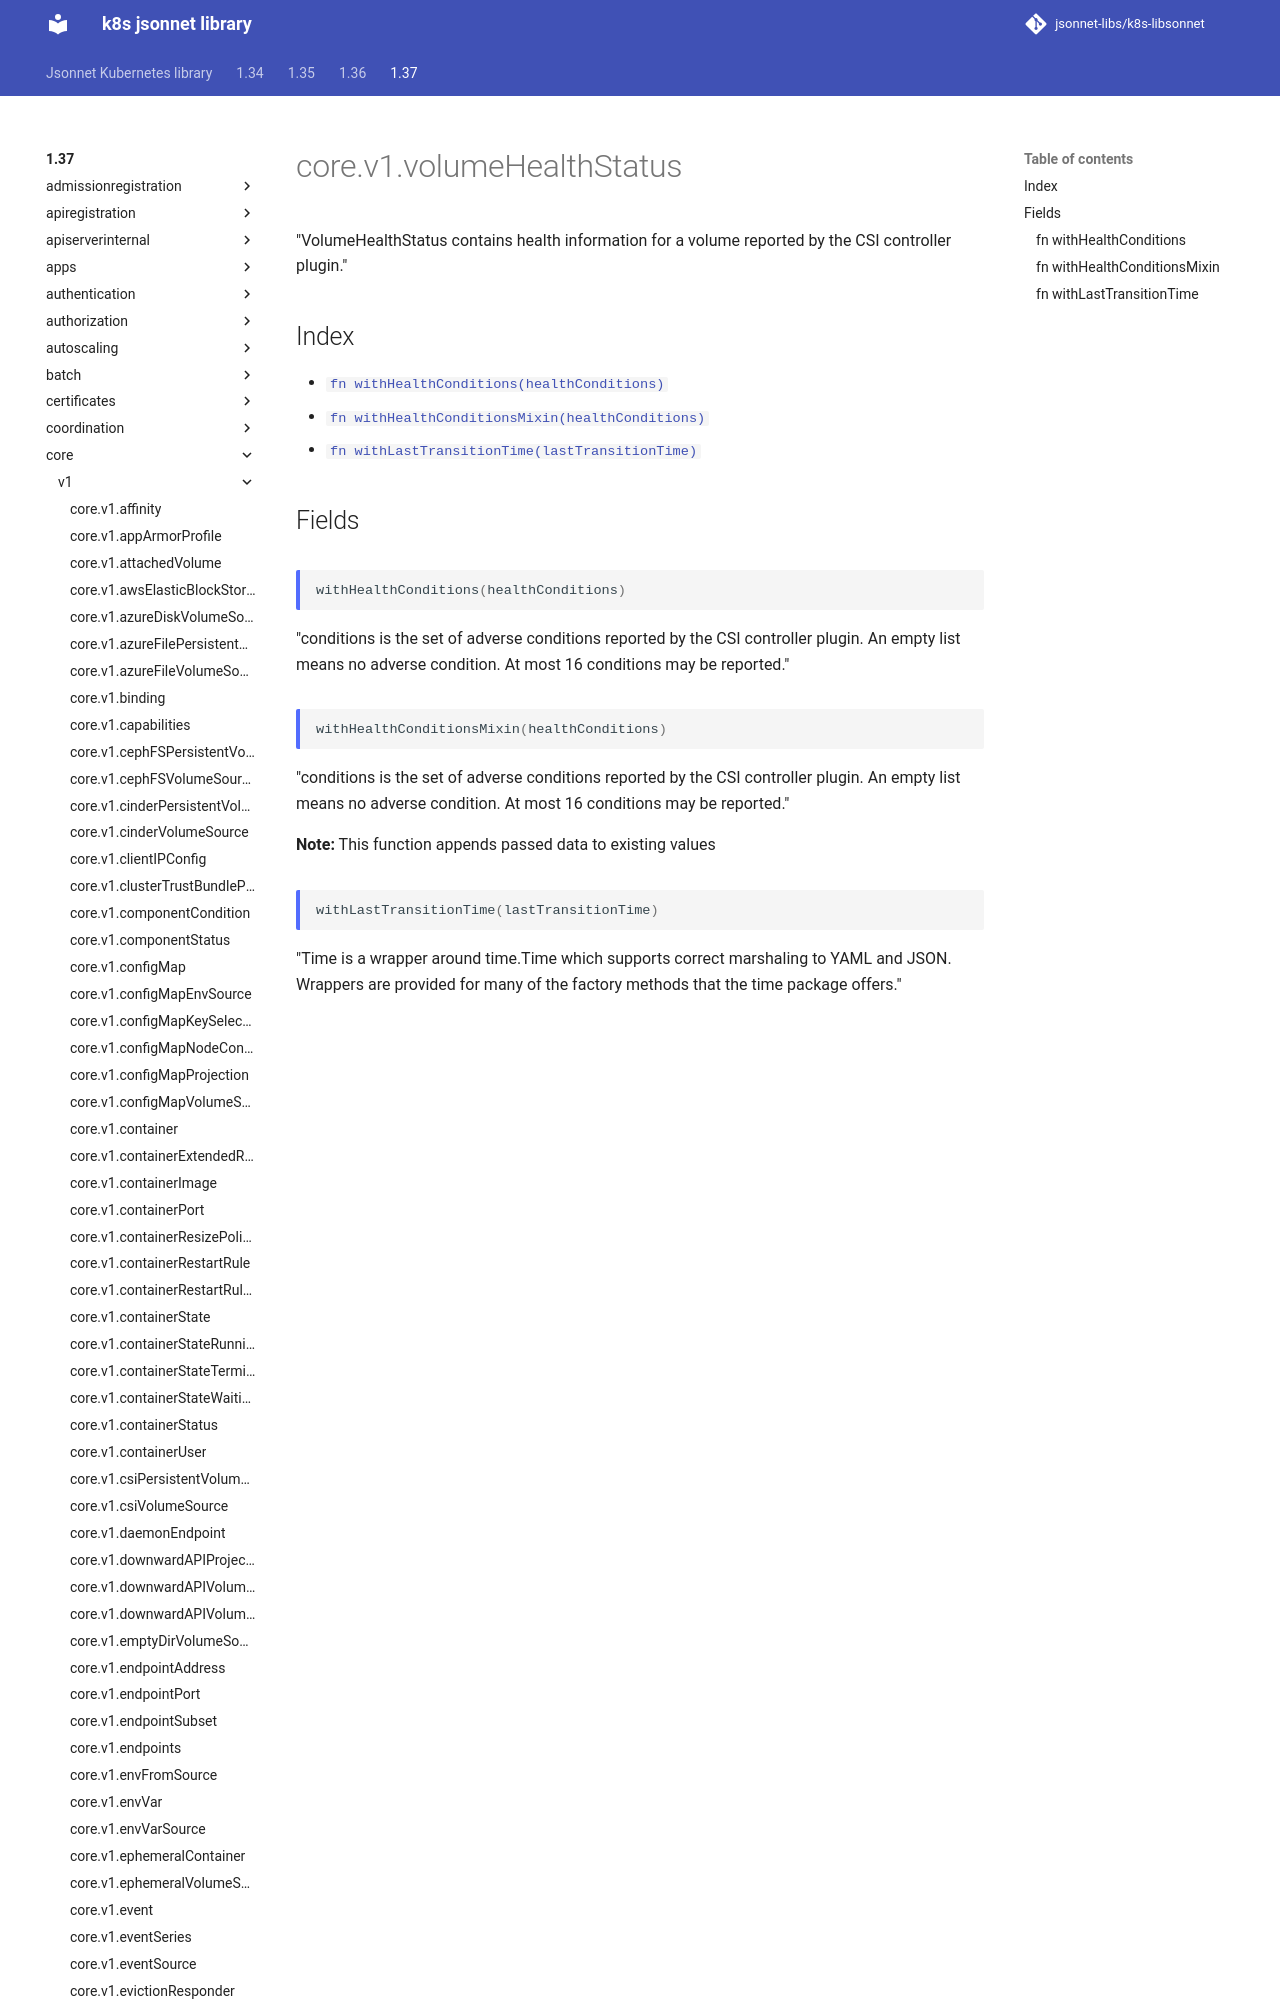

repository: jsonnet-libs/k8s-libsonnet · page: 1.37/core/v1/volumeHealthStatus/index.html · generator: mkdocs

---
permalink: /1.37/core/v1/volumeHealthStatus/
---

# core.v1.volumeHealthStatus

"VolumeHealthStatus contains health information for a volume reported by the CSI controller plugin."

## Index

* [`fn withHealthConditions(healthConditions)`](#fn-withhealthconditions)
* [`fn withHealthConditionsMixin(healthConditions)`](#fn-withhealthconditionsmixin)
* [`fn withLastTransitionT
